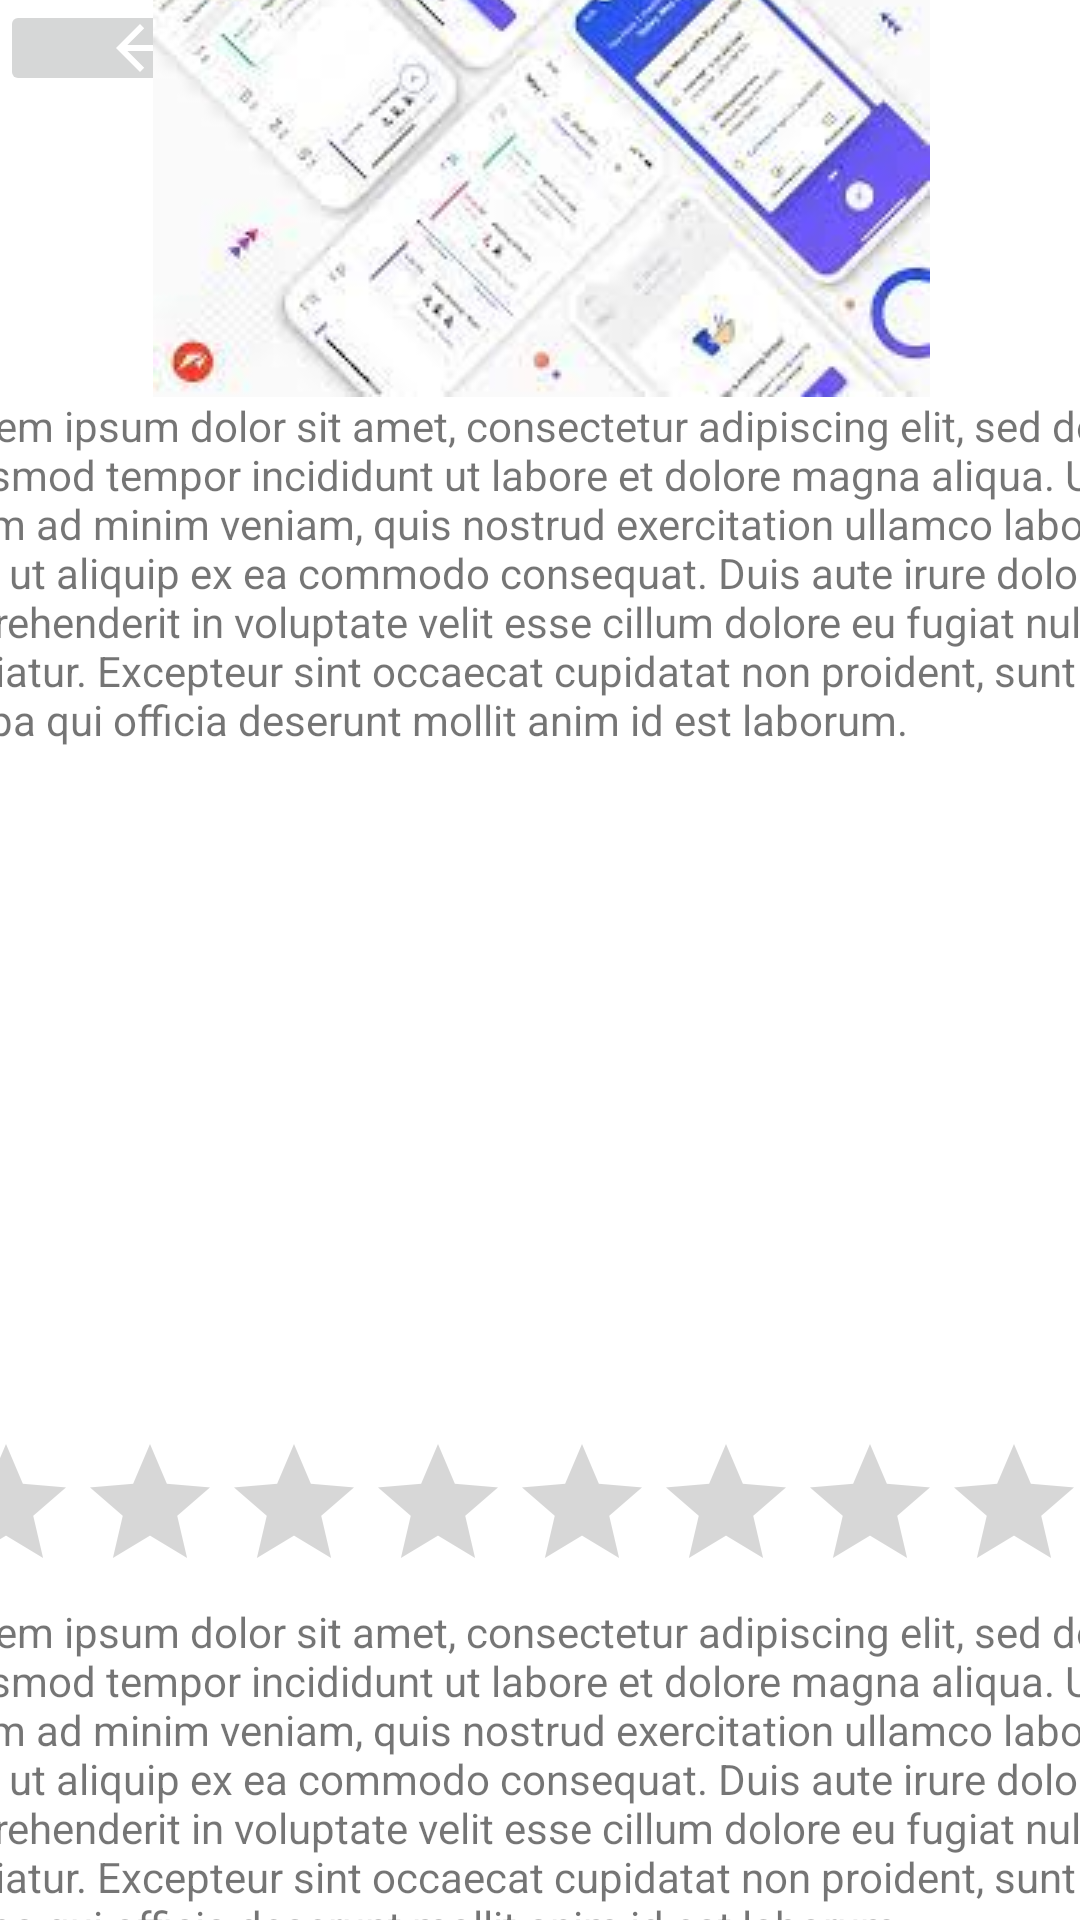

The Android layout XML behind this screen, and the referenced resources:
<!-- AndroidManifest.xml: application theme Theme.Scrapp -->
<!-- res/layout/activity_see_proj.xml -->
<?xml version="1.0" encoding="utf-8"?>
<androidx.constraintlayout.widget.ConstraintLayout xmlns:android="http://schemas.android.com/apk/res/android"
    xmlns:app="http://schemas.android.com/apk/res-auto"
    xmlns:tools="http://schemas.android.com/tools"
    android:layout_width="match_parent"
    android:layout_height="match_parent"
    tools:context=".seeProj">

    <LinearLayout
        android:id="@+id/linearLayout"
        android:layout_width="413dp"
        android:layout_height="32dp"
        android:orientation="horizontal"
        tools:layout_editor_absoluteX="-2dp">

        <ImageButton
            android:id="@+id/imageButton"
            android:layout_width="93dp"
            android:layout_height="32dp"
            app:srcCompat="@drawable/abc_vector_test" />

        <TextView
            android:id="@+id/textView6"
            android:layout_width="match_parent"
            android:layout_height="match_parent"
            android:text="Project Title" />
    </LinearLayout>

    <ScrollView
        android:layout_width="405dp"
        android:layout_height="702dp"
        android:layout_marginTop="19dp"
        app:layout_constraintBottom_toBottomOf="parent"
        app:layout_constraintEnd_toEndOf="parent"
        app:layout_constraintStart_toStartOf="parent"
        app:layout_constraintTop_toBottomOf="@+id/linearLayout"
        app:layout_constraintVertical_bias="1.0">

        <LinearLayout
            android:layout_width="match_parent"
            android:layout_height="wrap_content"
            android:orientation="vertical">

            <ImageView
                android:id="@+id/imageView"
                android:layout_width="match_parent"
                android:layout_height="wrap_content"
                app:srcCompat="@drawable/sample3" />

            <TextView
                android:id="@+id/textView"
                android:layout_width="match_parent"
                android:layout_height="345dp"
                android:text="Lorem ipsum dolor sit amet, consectetur adipiscing elit, sed do eiusmod tempor incididunt ut labore et dolore magna aliqua. Ut enim ad minim veniam, quis nostrud exercitation ullamco laboris nisi ut aliquip ex ea commodo consequat. Duis aute irure dolor in reprehenderit in voluptate velit esse cillum dolore eu fugiat nulla pariatur. Excepteur sint occaecat cupidatat non proident, sunt in culpa qui officia deserunt mollit anim id est laborum." />

            <RatingBar
                android:id="@+id/ratingBar"
                android:layout_width="match_parent"
                android:layout_height="wrap_content" />

            <TextView
                android:id="@+id/textView5"
                android:layout_width="match_parent"
                android:layout_height="182dp"
                android:text="Lorem ipsum dolor sit amet, consectetur adipiscing elit, sed do eiusmod tempor incididunt ut labore et dolore magna aliqua. Ut enim ad minim veniam, quis nostrud exercitation ullamco laboris nisi ut aliquip ex ea commodo consequat. Duis aute irure dolor in reprehenderit in voluptate velit esse cillum dolore eu fugiat nulla pariatur. Excepteur sint occaecat cupidatat non proident, sunt in culpa qui officia deserunt mollit anim id est laborum." />

        </LinearLayout>
    </ScrollView>
</androidx.constraintlayout.widget.ConstraintLayout>
<!-- resources referenced by this layout -->
<resources>
  <!-- drawable sample3: jpg bitmap (drawable, 9809 bytes) -->
  <style name="Theme.Scrapp" parent="Theme.MaterialComponents.DayNight.NoActionBar">
          
          <item name="colorPrimary">@color/purple_500</item>
          <item name="colorPrimaryVariant">@color/purple_700</item>
          <item name="colorOnPrimary">@color/white</item>
          
          <item name="colorSecondary">@color/teal_200</item>
          <item name="colorSecondaryVariant">@color/teal_700</item>
          <item name="colorOnSecondary">@color/black</item>
          
          <item name="android:statusBarColor" tools:targetApi="l">?attr/colorPrimaryVariant</item>
          
      </style>
  <!-- not gathered from this repository: default colours our renderer supplied (Android Studio template values) -->
  <color name="purple_500">#FF6200EE</color>
  <color name="purple_700">#FF3700B3</color>
  <color name="teal_200">#FF03DAC5</color>
  <color name="teal_700">#FF018786</color>
  <color name="black">#FF000000</color>
  <color name="white">#FFFFFFFF</color>
</resources>
